Run: headless pygame with SDL's dummy video driver; simulated clock (each Clock.tick advances the game by its frame time, no real sleeping); random seed 0; keys injected as events and as key.get_pressed() state; no mouse input.
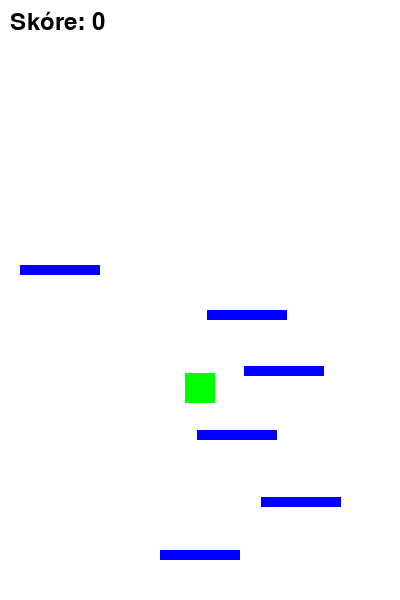
Frame 1 of 2 · flips 1–60 · no input
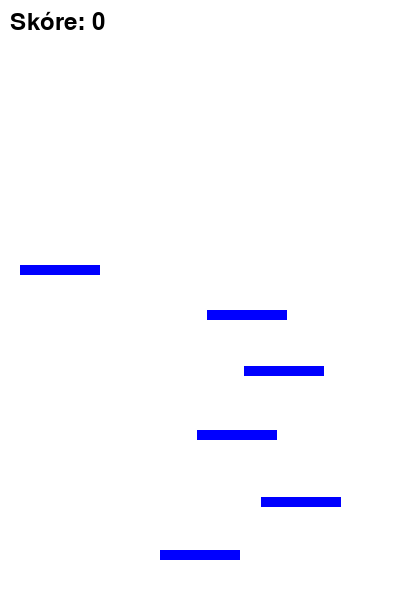
Frame 2 of 2 · flips 61–180 · tapped SPACE, RETURN · held RIGHT (→), D (game ended)

The pygame program that drew these frames:

import pygame
import random
import sys

# Inicializace Pygame
pygame.init()

# Nastavení obrazovky
WIDTH, HEIGHT = 400, 600
screen = pygame.display.set_mode((WIDTH, HEIGHT))
pygame.display.set_caption("Skákací plošinovka")

# Barvy
WHITE = (255, 255, 255)
BLACK = (0, 0, 0)
GREEN = (0, 255, 0)
BLUE = (0, 0, 255)

# FPS
clock = pygame.time.Clock()
FPS = 60

# Hráč
player_width, player_height = 30, 30
player_x = WIDTH // 2 - player_width // 2
player_y = HEIGHT - player_height - 60
player_speed_x = 5
player_velocity_y = 0
gravity = 0.5
jump_strength = -10

# Plošiny
platform_width, platform_height = 80, 10
platforms = [
    pygame.Rect(WIDTH // 2 - platform_width // 2, HEIGHT - 50, platform_width, platform_height)
]
for _ in range(5):
    platforms.append(
        pygame.Rect(random.randint(0, WIDTH - platform_width),
                    random.randint(0, HEIGHT - platform_height),
                    platform_width, platform_height)
    )

# Skóre
score = 0
font = pygame.font.Font(None, 36)

def reset_player():
    """Resetuje pozici hráče na startovní plošinu."""
    global player_x, player_y, player_velocity_y
    player_x = WIDTH // 2 - player_width // 2
    player_y = HEIGHT - player_height - 60
    player_velocity_y = 0

# Hlavní smyčka hry
def main():
    global player_x, player_y, player_velocity_y, platforms, score

    reset_player()  # Reset hráče na začátku
    running = True

    while running:
        screen.fill(WHITE)

        # Události
        for event in pygame.event.get():
            if event.type == pygame.QUIT:
                pygame.quit()
                sys.exit()

        # Pohyb hráče
        keys = pygame.key.get_pressed()
        if keys[pygame.K_LEFT] and player_x > 0:
            player_x -= player_speed_x
        if keys[pygame.K_RIGHT] and player_x < WIDTH - player_width:
            player_x += player_speed_x

        # Gravitace a pohyb
        player_velocity_y += gravity
        player_y += player_velocity_y

        # Kolize s plošinami
        player_rect = pygame.Rect(player_x, player_y, player_width, player_height)
        for platform in platforms:
            if player_rect.colliderect(platform) and player_velocity_y > 0:
                player_velocity_y = jump_strength

        # Posun plošin a generování nových
        if player_y < HEIGHT // 2:
            player_y = HEIGHT // 2
            for platform in platforms:
                platform.y += abs(player_velocity_y)
                if platform.y > HEIGHT:
                    platform.x = random.randint(0, WIDTH - platform_width)
                    platform.y = random.randint(-50, -10)
                    score += 10

        # Prohra (pád dolů)
        if player_y > HEIGHT:
            print(f"Konec hry! Skóre: {score}")
            running = False

        # Vykreslení hráče
        pygame.draw.rect(screen, GREEN, player_rect)

        # Vykreslení plošin
        for platform in platforms:
            pygame.draw.rect(screen, BLUE, platform)

        # Zobrazení skóre
        score_text = font.render(f"Skóre: {score}", True, BLACK)
        screen.blit(score_text, (10, 10))

        # Aktualizace snímků
        pygame.display.flip()
        clock.tick(FPS)

if __name__ == "__main__":
    main()
    pygame.quit()
